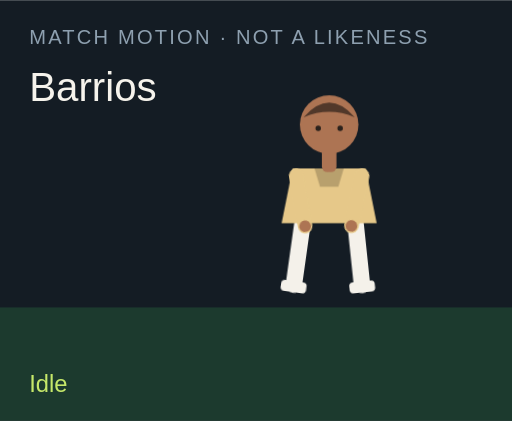
t = 0.00 s
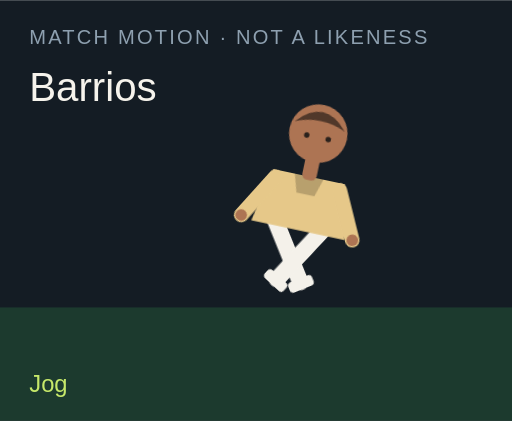
t = 1.50 s
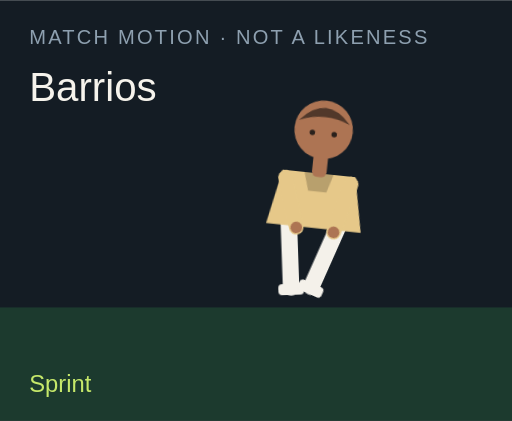
t = 3.00 s
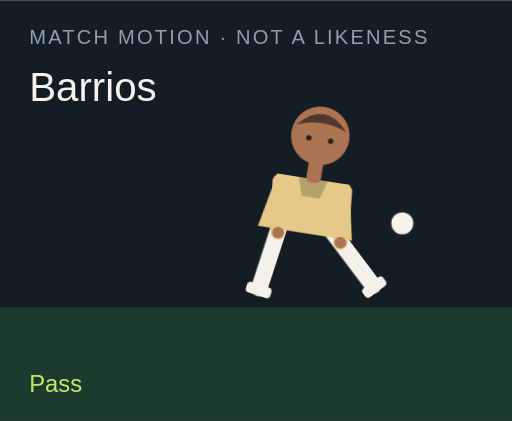
t = 4.50 s
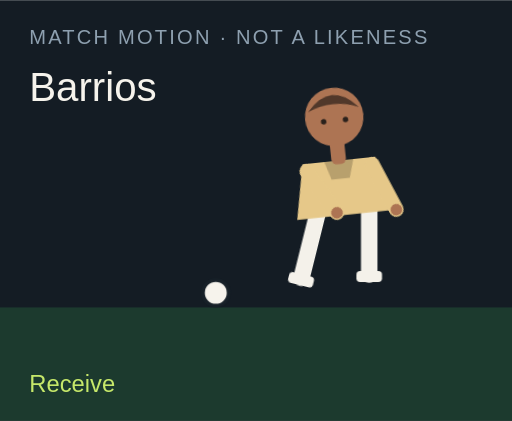
t = 6.00 s
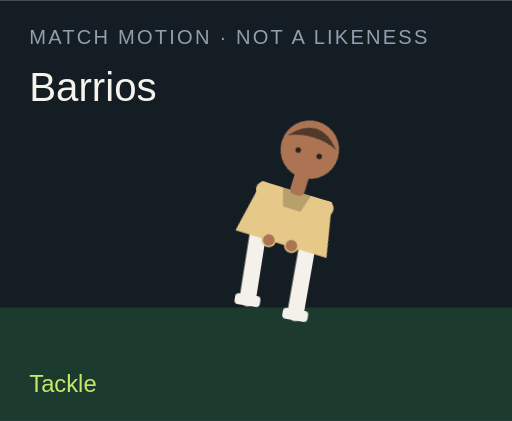
t = 7.50 s

The animated SVG that drew these frames (rendered in a browser with its animation timeline set to each time). Animation: 18 CSS @keyframes rules; one cycle of 9.00 s, repeats indefinitely.

<?xml version="1.0" encoding="UTF-8"?>
<svg xmlns="http://www.w3.org/2000/svg" viewBox="0 0 280 230" role="img">
  <style>@media (prefers-reduced-motion: reduce){animate,animateTransform{display:none}}</style>
  <rect width="280" height="230" fill="#141c24"/>
  <rect y="168" width="280" height="62" fill="#1c3a2e"/>
  <text x="16" y="24" fill="#8ea0b0" font-family="Arial,sans-serif" font-size="11" letter-spacing="1.2">MATCH MOTION · NOT A LIKENESS</text>
  <text x="16" y="55" fill="#f6f3ec" font-family="Impact,sans-serif" font-size="22">Barrios</text>
  <circle r="7" fill="#f6f3ec" stroke="#172028" stroke-width="2" id="motion-1564" cx="150" cy="160" opacity="0">
    
    
    
  </circle>
  <g transform="translate(132 40)">
    <g id="motion-1586" transform="rotate(0 48 90)">
      
      <g id="motion-1588" transform="translate(0 0)">
        
        <g transform="translate(34 78)"><g id="motion-1590" transform="rotate(8)"><path d="M0 0 V38" stroke="#f4f1ea" stroke-width="9" stroke-linecap="round"/><rect x="-7" y="36" width="14" height="6" rx="2" fill="#f4f1ea"/></g></g>
        <g transform="translate(62 78)"><g id="motion-1592" transform="rotate(-6)"><path d="M0 0 V38" stroke="#f4f1ea" stroke-width="9" stroke-linecap="round"/><rect x="-7" y="36" width="14" height="6" rx="2" fill="#f4f1ea"/></g></g>
        <path d="M28 52 h40 l6 30 H22 Z" fill="#e6c889"/>
        <path d="M40 52 h16 l-3 10 H43 Z" fill="#000" opacity=".2"/>
        <g transform="translate(30 56)"><g id="motion-1594" transform="rotate(-10)"><path d="M0 0 V28" stroke="#e6c889" stroke-width="8" stroke-linecap="round"/><circle cx="0" cy="28" r="3.2" fill="#ad7453"/></g></g>
        <g transform="translate(66 56)"><g id="motion-1596" transform="rotate(12)"><path d="M0 0 V28" stroke="#e6c889" stroke-width="8" stroke-linecap="round"/><circle cx="0" cy="28" r="3.2" fill="#ad7453"/></g></g>
        <rect x="44" y="40" width="8" height="14" rx="3" fill="#ad7453"/>
        <circle cx="48" cy="28" r="16" fill="#ad7453"/>
        <path d="M34 24 Q48 8 62 24 Q48 18 34 24" fill="#51382a"/>
        <circle cx="42" cy="30" r="1.5" fill="#2a211c"/><circle cx="54" cy="30" r="1.5" fill="#2a211c"/>
      </g>
    </g>
  </g>
  <text x="16" y="214" fill="#c6e86a" font-family="Arial,sans-serif" font-size="13" opacity="1" id="motion-1568">Idle</text><text x="16" y="214" fill="#c6e86a" font-family="Arial,sans-serif" font-size="13" opacity="0" id="motion-1570">Jog</text><text x="16" y="214" fill="#c6e86a" font-family="Arial,sans-serif" font-size="13" opacity="0" id="motion-1572">Sprint</text><text x="16" y="214" fill="#c6e86a" font-family="Arial,sans-serif" font-size="13" opacity="0" id="motion-1574">Dribble</text><text x="16" y="214" fill="#c6e86a" font-family="Arial,sans-serif" font-size="13" opacity="0" id="motion-1576">Pass</text><text x="16" y="214" fill="#c6e86a" font-family="Arial,sans-serif" font-size="13" opacity="0" id="motion-1578">Shoot</text><text x="16" y="214" fill="#c6e86a" font-family="Arial,sans-serif" font-size="13" opacity="0" id="motion-1580">Receive</text><text x="16" y="214" fill="#c6e86a" font-family="Arial,sans-serif" font-size="13" opacity="0" id="motion-1582">Tackle</text><text x="16" y="214" fill="#c6e86a" font-family="Arial,sans-serif" font-size="13" opacity="0" id="motion-1584">Arms wide</text>
<style>@keyframes track-1565{0%{cx:150px}11.1%{cx:156px}22.2%{cx:164px}33.300000000000004%{cx:142px}44.4%{cx:190px}55.60000000000001%{cx:250px}66.7%{cx:118px}77.8%{cx:150px}88.9%{cx:150px}100%{cx:150px}}@keyframes track-1566{0%{cy:160px}11.1%{cy:158px}22.2%{cy:154px}33.300000000000004%{cy:156px}44.4%{cy:148px}55.60000000000001%{cy:96px}66.7%{cy:160px}77.8%{cy:160px}88.9%{cy:160px}100%{cy:160px}}@keyframes track-1567{0%{opacity:0}11.1%{opacity:0}22.2%{opacity:0}33.300000000000004%{opacity:1}44.4%{opacity:1}55.60000000000001%{opacity:1}66.7%{opacity:1}77.8%{opacity:0}88.9%{opacity:0}100%{opacity:0}}@keyframes track-1569{0%{opacity:1}11.1%{opacity:0}22.2%{opacity:0}33.300000000000004%{opacity:0}44.4%{opacity:0}55.60000000000001%{opacity:0}66.7%{opacity:0}77.8%{opacity:0}88.9%{opacity:0}100%{opacity:1}}@keyframes track-1571{0%{opacity:0}11.1%{opacity:1}22.2%{opacity:0}33.300000000000004%{opacity:0}44.4%{opacity:0}55.60000000000001%{opacity:0}66.7%{opacity:0}77.8%{opacity:0}88.9%{opacity:0}100%{opacity:0}}@keyframes track-1573{0%{opacity:0}11.1%{opacity:0}22.2%{opacity:1}33.300000000000004%{opacity:0}44.4%{opacity:0}55.60000000000001%{opacity:0}66.7%{opacity:0}77.8%{opacity:0}88.9%{opacity:0}100%{opacity:0}}@keyframes track-1575{0%{opacity:0}11.1%{opacity:0}22.2%{opacity:0}33.300000000000004%{opacity:1}44.4%{opacity:0}55.60000000000001%{opacity:0}66.7%{opacity:0}77.8%{opacity:0}88.9%{opacity:0}100%{opacity:0}}@keyframes track-1577{0%{opacity:0}11.1%{opacity:0}22.2%{opacity:0}33.300000000000004%{opacity:0}44.4%{opacity:1}55.60000000000001%{opacity:0}66.7%{opacity:0}77.8%{opacity:0}88.9%{opacity:0}100%{opacity:0}}@keyframes track-1579{0%{opacity:0}11.1%{opacity:0}22.2%{opacity:0}33.300000000000004%{opacity:0}44.4%{opacity:0}55.60000000000001%{opacity:1}66.7%{opacity:0}77.8%{opacity:0}88.9%{opacity:0}100%{opacity:0}}@keyframes track-1581{0%{opacity:0}11.1%{opacity:0}22.2%{opacity:0}33.300000000000004%{opacity:0}44.4%{opacity:0}55.60000000000001%{opacity:0}66.7%{opacity:1}77.8%{opacity:0}88.9%{opacity:0}100%{opacity:0}}@keyframes track-1583{0%{opacity:0}11.1%{opacity:0}22.2%{opacity:0}33.300000000000004%{opacity:0}44.4%{opacity:0}55.60000000000001%{opacity:0}66.7%{opacity:0}77.8%{opacity:1}88.9%{opacity:0}100%{opacity:0}}@keyframes track-1585{0%{opacity:0}11.1%{opacity:0}22.2%{opacity:0}33.300000000000004%{opacity:0}44.4%{opacity:0}55.60000000000001%{opacity:0}66.7%{opacity:0}77.8%{opacity:0}88.9%{opacity:1}100%{opacity:0}}@keyframes track-1587{0%{transform:rotate(0deg)}11.1%{transform:rotate(8deg)}22.2%{transform:rotate(16deg)}33.300000000000004%{transform:rotate(6deg)}44.4%{transform:rotate(4deg)}55.60000000000001%{transform:rotate(14deg)}66.7%{transform:rotate(-6deg)}77.8%{transform:rotate(34deg)}88.9%{transform:rotate(0deg)}100%{transform:rotate(0deg)}}@keyframes track-1589{0%{transform:translate(0px,0px)}11.1%{transform:translate(0px,-3px)}22.2%{transform:translate(0px,-6px)}33.300000000000004%{transform:translate(0px,-2px)}44.4%{transform:translate(0px,2px)}55.60000000000001%{transform:translate(0px,-4px)}66.7%{transform:translate(0px,1px)}77.8%{transform:translate(0px,10px)}88.9%{transform:translate(0px,-8px)}100%{transform:translate(0px,0px)}}@keyframes track-1591{0%{transform:rotate(8deg)}11.1%{transform:rotate(-26deg)}22.2%{transform:rotate(-42deg)}33.300000000000004%{transform:rotate(-8deg)}44.4%{transform:rotate(6deg)}55.60000000000001%{transform:rotate(12deg)}66.7%{transform:rotate(20deg)}77.8%{transform:rotate(-8deg)}88.9%{transform:rotate(-8deg)}100%{transform:rotate(8deg)}}@keyframes track-1593{0%{transform:rotate(-6deg)}11.1%{transform:rotate(24deg)}22.2%{transform:rotate(38deg)}33.300000000000004%{transform:rotate(18deg)}44.4%{transform:rotate(-38deg)}55.60000000000001%{transform:rotate(-54deg)}66.7%{transform:rotate(6deg)}77.8%{transform:rotate(-22deg)}88.9%{transform:rotate(8deg)}100%{transform:rotate(-6deg)}}@keyframes track-1595{0%{transform:rotate(-10deg)}11.1%{transform:rotate(24deg)}22.2%{transform:rotate(36deg)}33.300000000000004%{transform:rotate(-18deg)}44.4%{transform:rotate(10deg)}55.60000000000001%{transform:rotate(-24deg)}66.7%{transform:rotate(-30deg)}77.8%{transform:rotate(12deg)}88.9%{transform:rotate(-58deg)}100%{transform:rotate(-10deg)}}@keyframes track-1597{0%{transform:rotate(12deg)}11.1%{transform:rotate(-20deg)}22.2%{transform:rotate(-32deg)}33.300000000000004%{transform:rotate(14deg)}44.4%{transform:rotate(-26deg)}55.60000000000001%{transform:rotate(18deg)}66.7%{transform:rotate(-22deg)}77.8%{transform:rotate(-6deg)}88.9%{transform:rotate(58deg)}100%{transform:rotate(12deg)}}@media(prefers-reduced-motion:no-preference){#motion-1564{animation:track-1565 9s linear infinite both,track-1566 9s linear infinite both,track-1567 9s steps(1,end) infinite both}#motion-1568{animation:track-1569 9s steps(1,end) infinite both}#motion-1570{animation:track-1571 9s steps(1,end) infinite both}#motion-1572{animation:track-1573 9s steps(1,end) infinite both}#motion-1574{animation:track-1575 9s steps(1,end) infinite both}#motion-1576{animation:track-1577 9s steps(1,end) infinite both}#motion-1578{animation:track-1579 9s steps(1,end) infinite both}#motion-1580{animation:track-1581 9s steps(1,end) infinite both}#motion-1582{animation:track-1583 9s steps(1,end) infinite both}#motion-1584{animation:track-1585 9s steps(1,end) infinite both}#motion-1586{animation:track-1587 9s linear infinite both}#motion-1588{animation:track-1589 9s linear infinite both}#motion-1590{animation:track-1591 9s linear infinite both}#motion-1592{animation:track-1593 9s linear infinite both}#motion-1594{animation:track-1595 9s linear infinite both}#motion-1596{animation:track-1597 9s linear infinite both}}</style></svg>
